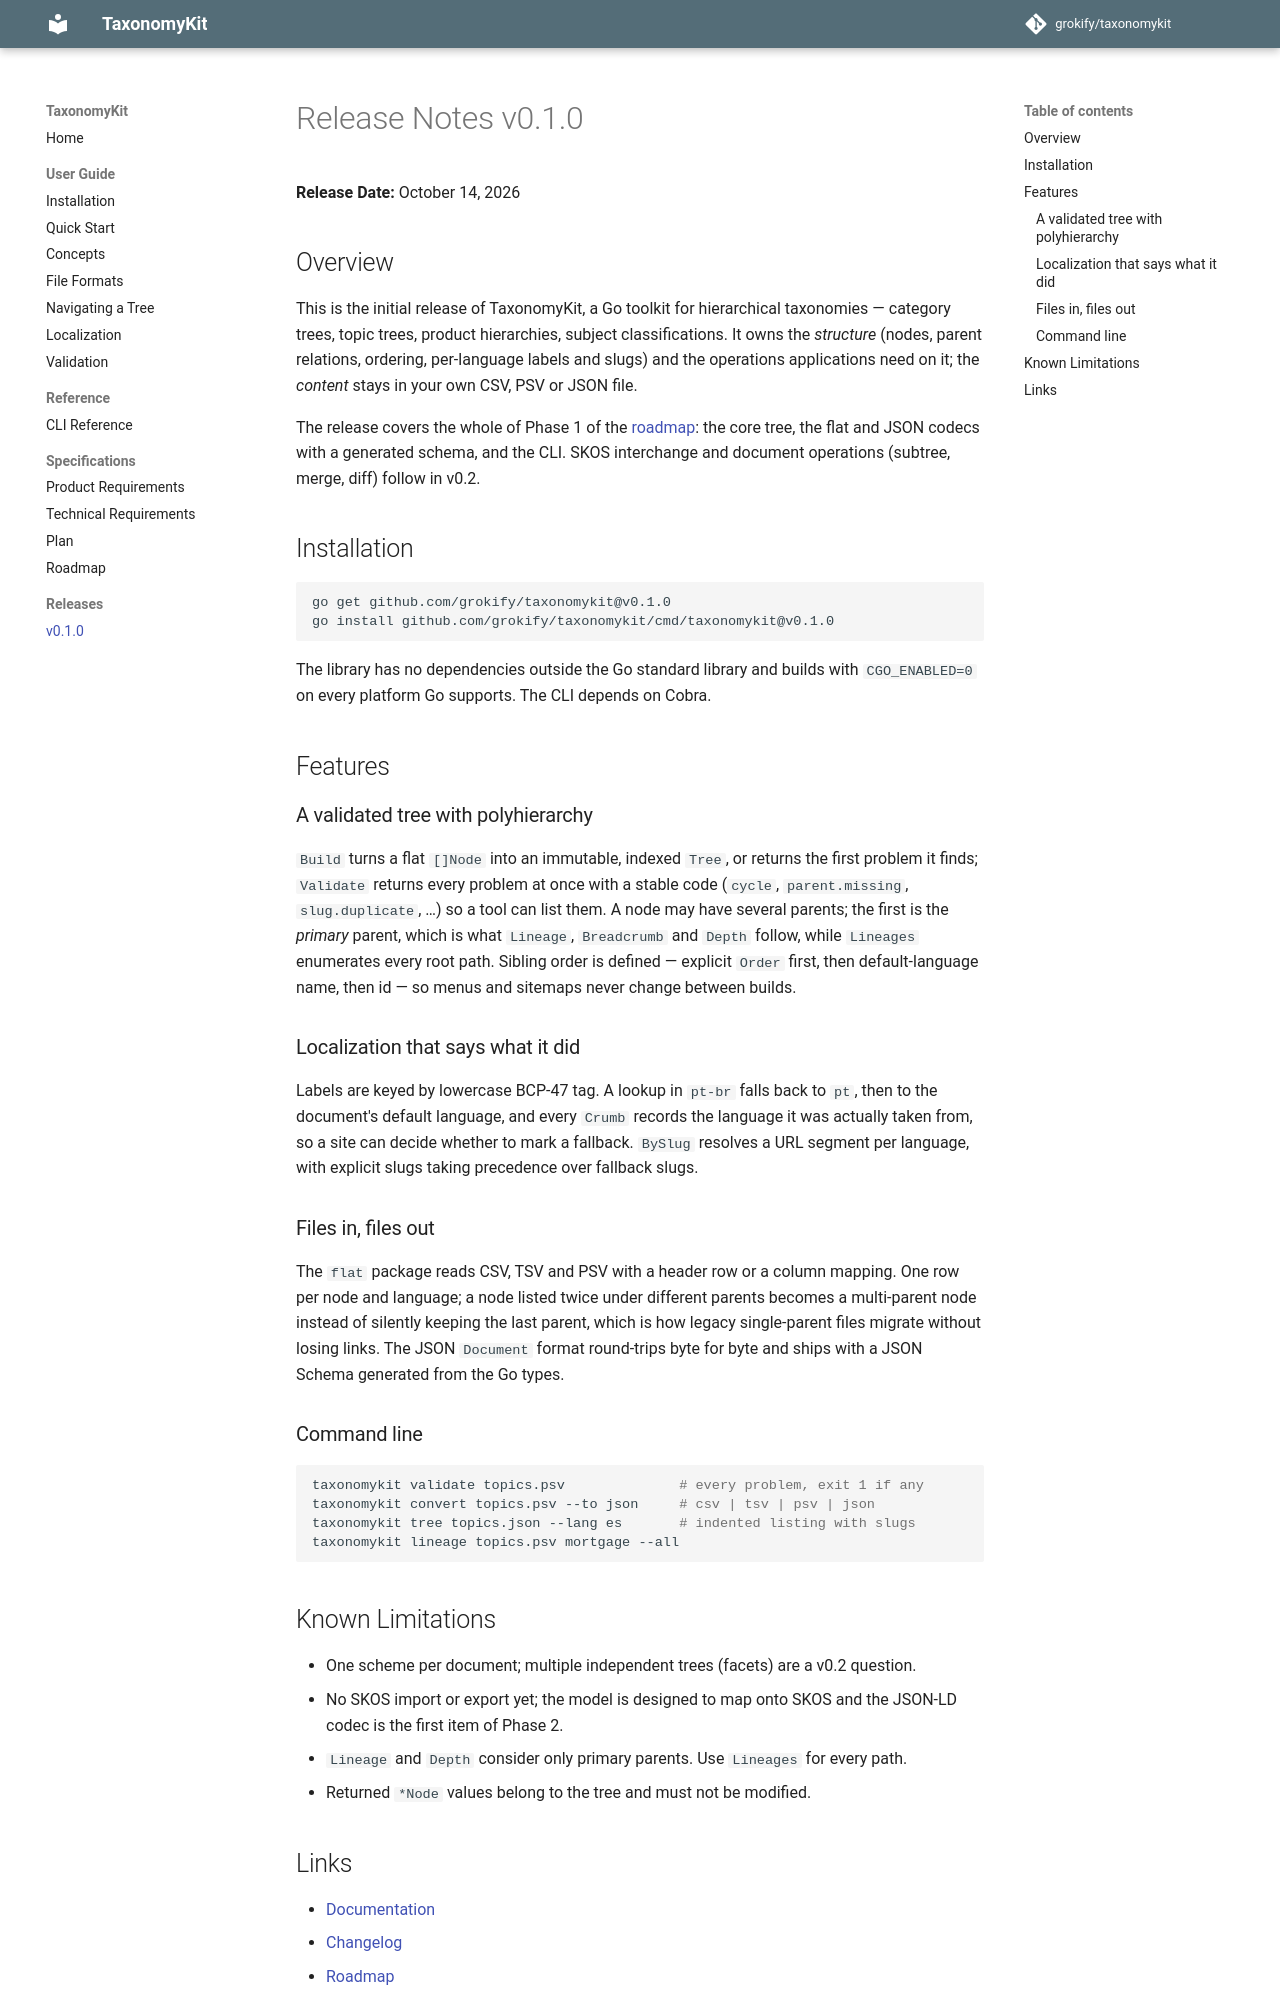

repository: grokify/taxonomykit · page: releases/v0.1.0/index.html · generator: mkdocs

# Release Notes v0.1.0

**Release Date:** October 14, 2026

## Overview

This is the initial release of TaxonomyKit, a Go toolkit for hierarchical
taxonomies — category trees, topic trees, product hierarchies, subject
classifications. It owns the *structure* (nodes, parent relations, ordering,
per-language labels and slugs) and the operations applications need on it;
the *content* stays in your own CSV, PSV or JSON file.

The release covers the whole of Phase 1 of the [roadmap](../specs/ROADMAP.md):
the core tree, the flat and JSON codecs with a generated schema, and the CLI.
SKOS interchange and document operations (subtree, merge, diff) follow in
v0.2.

## Installation

```bash
go get github.com/grokify/taxonomykit@v0.1.0
go install github.com/grokify/taxonomykit/cmd/taxonomykit@v0.1.0
```

The library has no dependencies outside the Go standard library and builds
with `CGO_ENABLED=0` on every platform Go supports. The CLI depends on Cobra.

## Features

### A validated tree with polyhierarchy

`Build` turns a flat `[]Node` into an immutable, indexed `Tree`, or returns
the first problem it finds; `Validate` returns every problem at once with a
stable code (`cycle`, `parent.missing`, `slug.duplicate`, …) so a tool can
list them. A node may have several parents; the first is the *primary*
parent, which is what `Lineage`, `Breadcrumb` and `Depth` follow, while
`Lineages` enumerates every root path. Sibling order is defined — explicit
`Order` first, then default-language name, then id — so menus and sitemaps
never change between builds.

### Localization that says what it did

Labels are keyed by lowercase BCP-47 tag. A lookup in `pt-br` falls back to
`pt`, then to the document's default language, and every `Crumb` records the
language it was actually taken from, so a site can decide whether to mark a
fallback. `BySlug` resolves a URL segment per language, with explicit slugs
taking precedence over fallback slugs.

### Files in, files out

The `flat` package reads CSV, TSV and PSV with a header row or a column
mapping. One row per node and language; a node listed twice under different
parents becomes a multi-parent node instead of silently keeping the last
parent, which is how legacy single-parent files migrate without losing
links. The JSON `Document` format round-trips byte for byte and ships with
a JSON Schema generated from the Go types.

### Command line

```bash
taxonomykit validate topics.psv              # every problem, exit 1 if any
taxonomykit convert topics.psv --to json     # csv | tsv | psv | json
taxonomykit tree topics.json --lang es       # indented listing with slugs
taxonomykit lineage topics.psv mortgage --all
```

## Known Limitations

- One scheme per document; multiple independent trees (facets) are a v0.2
  question.
- No SKOS import or export yet; the model is designed to map onto SKOS and
  the JSON-LD codec is the first item of Phase 2.
- `Lineage` and `Depth` consider only primary parents. Use `Lineages` for
  every path.
- Returned `*Node` values belong to the tree and must not be modified.
